Run: headless pygame with SDL's dummy video driver; simulated clock (each Clock.tick advances the game by its frame time, no real sleeping); random seed 0; keys injected as events and as key.get_pressed() state; no mouse input; restart key SPACE tapped at the start of phases 3 and 4.
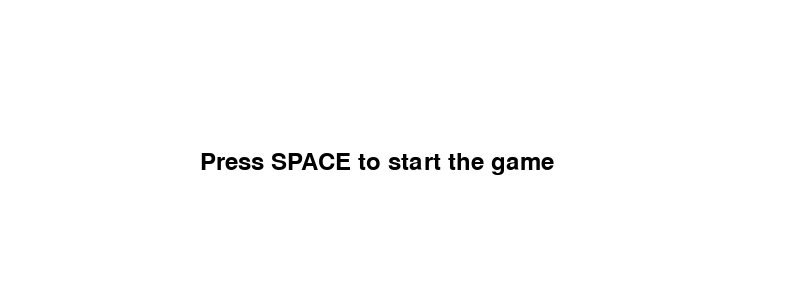
Frame 1 of 4 · flips 1–60 · no input
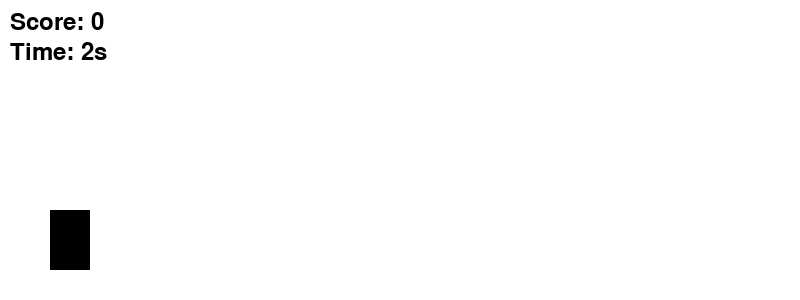
Frame 2 of 4 · flips 61–180 · tapped SPACE, RETURN · held RIGHT (→), D
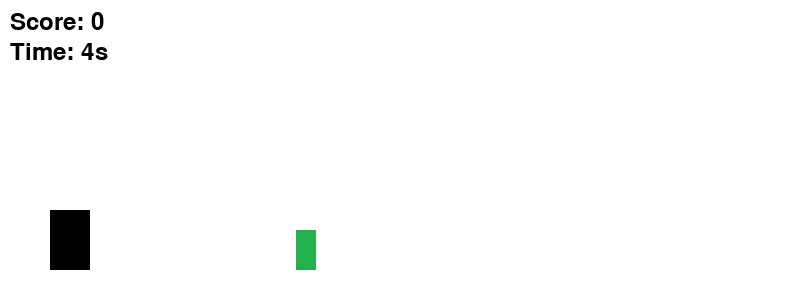
Frame 3 of 4 · flips 181–300 · tapped SPACE · held DOWN (↓), S
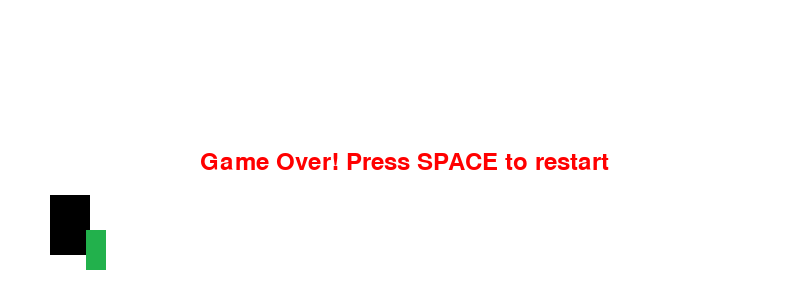
Frame 4 of 4 · flips 301–420 · tapped SPACE · held LEFT (←), A, UP (↑), W

The pygame program that drew these frames:

import pygame
import random
import sys

# Constants
WIDTH, HEIGHT = 800, 300
WHITE, BLACK, GREEN, RED = (255, 255, 255), (0, 0, 0), (34, 177, 76), (255, 0, 0)

class Dino:
    def __init__(self):
        self.width, self.height = 40, 60
        self.x = 50
        self.y = HEIGHT - self.height - 30
        self.vel_y = 0
        self.is_jumping = False
        self.gravity = 1
        self.jump_speed = -15

    def get_rect(self):
        return pygame.Rect(self.x, self.y, self.width, self.height)

    def update(self):
        self.y += self.vel_y
        self.vel_y += self.gravity
        if self.y >= HEIGHT - self.height - 30:
            self.y = HEIGHT - self.height - 30
            self.is_jumping = False

    def jump(self):
        if not self.is_jumping:
            self.vel_y = self.jump_speed
            self.is_jumping = True

    def draw(self, screen):
        pygame.draw.rect(screen, BLACK, self.get_rect())


class Obstacle:
    def __init__(self):
        self.width = 20
        self.height = 40
        self.x = WIDTH
        self.y = HEIGHT - self.height - 30
        self.speed = 7

    def update(self):
        self.x -= self.speed

    def draw(self, screen):
        pygame.draw.rect(screen, GREEN, self.get_rect())

    def get_rect(self):
        return pygame.Rect(self.x, self.y, self.width, self.height)

    def is_off_screen(self):
        return self.x + self.width < 0


class Game:
    def __init__(self):
        pygame.init()
        self.screen = pygame.display.set_mode((WIDTH, HEIGHT))
        pygame.display.set_caption("Dino Clone OOP")
        self.clock = pygame.time.Clock()
        self.font = pygame.font.SysFont(None, 36)

        self.dino = Dino()
        self.obstacles = []
        self.running = True
        self.game_over = False
        self.score = 0
        self.FPS = 60
        self.start_time = pygame.time.get_ticks()
        self.obstacle_timer = 0
        self.spawn_delay = random.randint(60, 180)
        self.state = "start"  # Start screen at launch

    def reset(self):
        self.dino = Dino()
        self.obstacles.clear()
        self.score = 0
        self.game_over = False
        self.start_time = pygame.time.get_ticks()
        self.obstacle_timer = 0
        self.FPS = 60

    def spawn_obstacle(self):
        self.obstacles.append(Obstacle())
        self.spawn_delay = random.randint(60, 180)
        self.obstacle_timer = 0

    def update(self):
        if not self.game_over:
            self.dino.update()
            self.obstacle_timer += 1

            if self.obstacle_timer > self.spawn_delay:
                self.spawn_obstacle()

            for obstacle in self.obstacles[:]:
                obstacle.update()
                if obstacle.get_rect().colliderect(self.dino.get_rect()):
                    self.state = "game_over"
                if obstacle.is_off_screen():
                    self.obstacles.remove(obstacle)
                    self.score += 1
                    self.FPS = min(self.FPS + 1, 120)

    def draw(self):
        self.screen.fill(WHITE)

        if self.state == "start":
            msg = self.font.render("Press SPACE to start the game", True, BLACK)
            self.screen.blit(msg, (WIDTH // 2 - 200, HEIGHT // 2))

        elif self.state == "playing":
            self.dino.draw(self.screen)
            for obstacle in self.obstacles:
                obstacle.draw(self.screen)

            score_text = self.font.render(f"Score: {self.score}", True, BLACK)
            self.screen.blit(score_text, (10, 10))

            elapsed = (pygame.time.get_ticks() - self.start_time) // 1000
            time_text = self.font.render(f"Time: {elapsed}s", True, BLACK)
            self.screen.blit(time_text, (10, 40))

        elif self.state == "game_over":
            self.dino.draw(self.screen)
            for obstacle in self.obstacles:
                obstacle.draw(self.screen)

            msg = self.font.render("Game Over! Press SPACE to restart", True, RED)
            self.screen.blit(msg, (WIDTH // 2 - 200, HEIGHT // 2))

        pygame.display.flip()

    def handle_events(self):
        for event in pygame.event.get():
            if event.type == pygame.QUIT:
                self.running = False
            elif event.type == pygame.KEYDOWN:
                if event.key == pygame.K_SPACE:
                    if self.state == "start":
                        self.state = "playing"
                    elif self.state == "game_over":
                        self.reset()
                        self.state = "playing"
                    elif self.state == "playing":
                        self.dino.jump()

    def run(self):
        while self.running:
            self.clock.tick(self.FPS)
            self.handle_events()
            if self.state == "playing":
                self.update()
            self.draw()

        pygame.quit()


if __name__ == "__main__":
    game = Game()
    game.run()
